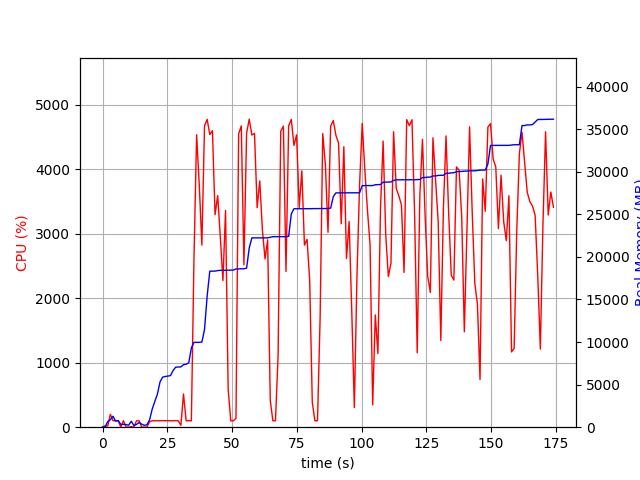

The table this chart was drawn from, first rows:
elapsed_time, nproc, cpu, mem_real, mem_virtual
3.9577484130859375e-05, 1, 0.0, 8.945, 3186
1.006, 2, 21.9, 44.99, 149.7
2.014, 5, 18.9, 672.5, 2789
3.021, 4, 199.2, 876.1, 2752
4.03, 9, 101.0, 1290, 6072
5.04, 3, 101.2, 710.6, 2212
6.048, 3, 99.2, 789.6, 2356
7.055, 5, 2.0, 321.2, 2034
8.063, 3, 101.2, 338, 1818
9.071, 3, 2.0, 307, 1760
10.08, 3, 1.0, 239.7, 1692
11.09, 5, 7.9, 696.7, 2632
12.1, 3, 3.0, 203.9, 1715
13.1, 3, 99.1, 331, 1829
14.11, 3, 100.2, 550.6, 2113
15.12, 4, 1.0, 361.4, 2120
16.13, 3, 1.0, 220.7, 1680
17.14, 3, 1.0, 289.3, 1854
18.15, 1, 84.3, 846, 1795
19.15, 1, 99.3, 2100, 4035
20.16, 1, 99.1, 3010, 4099
21.17, 1, 100.3, 3864, 5933
22.18, 1, 100.3, 5302, 7725
23.18, 1, 101.2, 5876, 7853
24.19, 1, 100.2, 5952, 7853
25.2, 1, 99.0, 6008, 7853
26.21, 1, 99.9, 6056, 8013
27.22, 1, 100.0, 6646, 10073
28.23, 1, 102.0, 7054, 10073
29.24, 1, 99.0, 7070, 10073
30.25, 1, 28.7, 7082, 10073
31.26, 1, 514.9, 7343, 13522
32.27, 1, 99.1, 7393, 13714
33.28, 1, 101.0, 7563, 16786
34.29, 1, 99.0, 9313, 17280
35.3, 1, 2617, 9967, 17280
36.32, 1, 4537, 9967, 17280
37.35, 1, 3758, 9967, 17280
38.35, 1, 2824, 10003, 17280
39.37, 1, 4676, 11477, 21012
40.39, 1, 4776, 15424, 22379
41.41, 1, 4539, 18327, 22589
42.42, 1, 4600, 18327, 22589
43.44, 1, 3296, 18335, 22589
44.46, 1, 3592, 18395, 22589
45.47, 1, 2951, 18429, 22589
46.48, 1, 2274, 18429, 22589
47.49, 1, 3361, 18429, 22589
48.5, 1, 592.3, 18445, 22909
49.51, 1, 99.3, 18445, 22909
50.51, 1, 100.2, 18449, 22909
51.52, 1, 137.8, 18595, 22909
52.54, 1, 4549, 18595, 22909
53.56, 1, 4673, 18609, 22909
54.59, 1, 2518, 18609, 22909
55.61, 1, 4558, 18683, 23004
56.63, 1, 4778, 21042, 27755
57.65, 1, 4532, 22239, 27813
58.67, 1, 4557, 22239, 27813
59.69, 1, 3404, 22239, 27816
... 113 more rows
